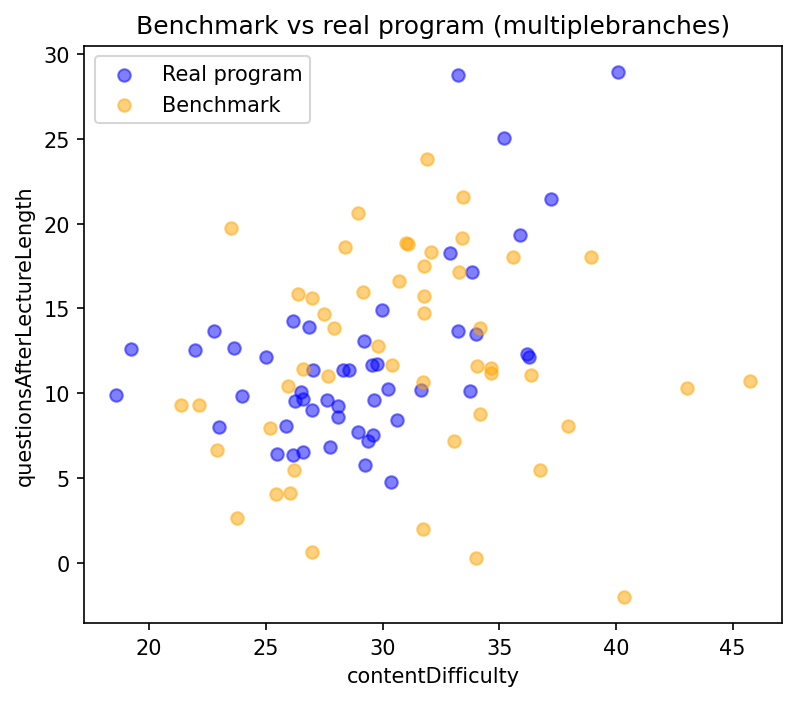

The data file committed next to this chart (first rows):
contentDifficulty, questionsAfterLectureLength
27.67, 11
23.76, 2.665
22.15, 9.337
27.51, 14.66
34.18, 8.776
30.71, 16.6
34.03, 11.62
29.16, 15.98
26.38, 15.87
40.32, -2
31.78, 15.75
31.09, 18.78
31.76, 17.51
34.63, 11.21
31.89, 23.79
38.93, 18.05
28.95, 20.63
36.72, 5.46
28.38, 18.64
22.89, 6.679
33.45, 21.56
25.19, 7.977
31.78, 14.73
34.64, 11.48
26.23, 5.454
29.82, 12.79
26.99, 15.61
33.99, 0.2743
30.41, 11.66
34.16, 13.83
30.99, 18.83
25.44, 4.084
45.75, 10.71
43.04, 10.31
36.38, 11.1
31.71, 10.67
25.95, 10.44
26.6, 11.45
37.94, 8.047
33.4, 19.17
35.57, 18.05
27.9, 13.87
33.28, 17.17
31.73, 1.981
26.02, 4.141
33.06, 7.206
26.98, 0.6181
32.08, 18.34
23.5, 19.73
21.37, 9.279
